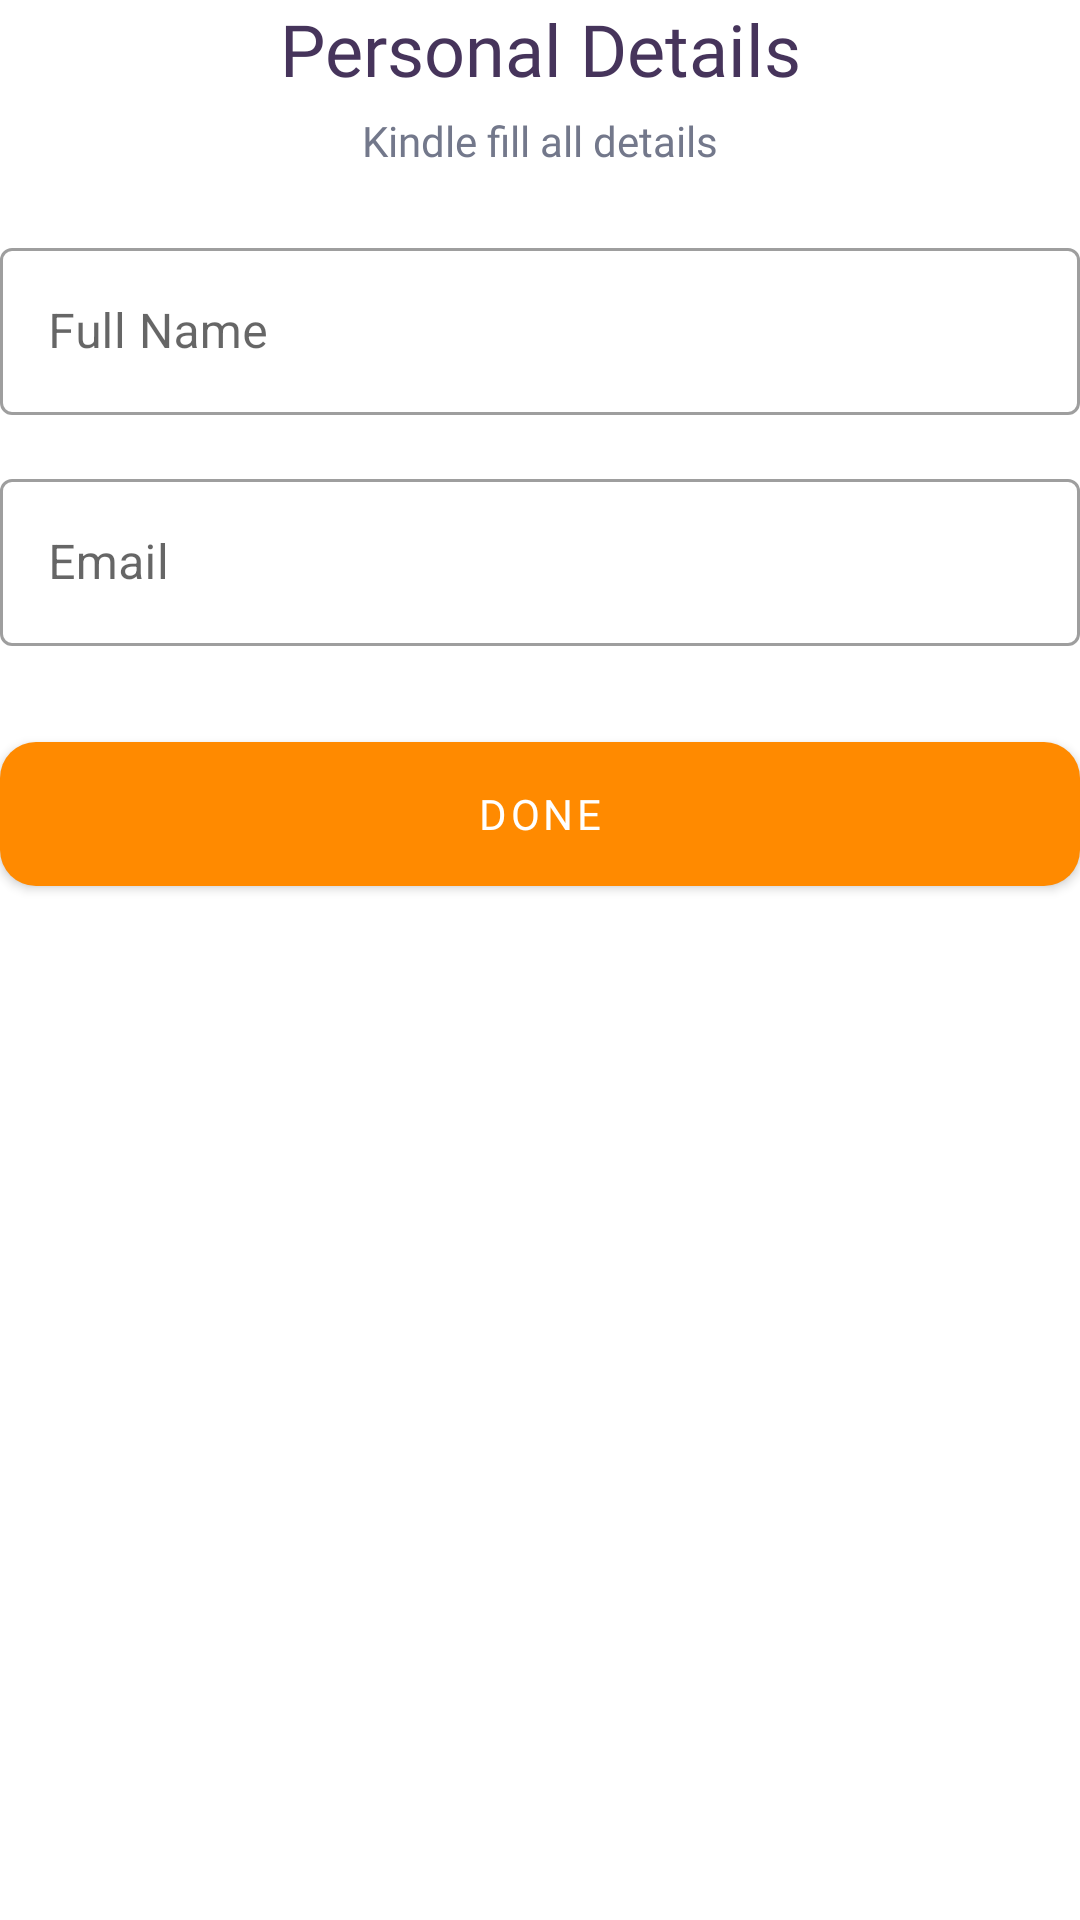

Android layout source for this screen:
<!-- AndroidManifest.xml: application theme Theme.Washer -->
<!-- res/layout/fragment_user_detail.xml -->
<?xml version="1.0" encoding="utf-8"?>
<LinearLayout xmlns:android="http://schemas.android.com/apk/res/android"
    xmlns:app="http://schemas.android.com/apk/res-auto"
    xmlns:tools="http://schemas.android.com/tools"
    android:layout_width="match_parent"
    android:layout_height="match_parent"
    android:layout_margin="16dp"
    android:orientation="vertical"
    tools:context=".UserDetailFragment">

    <TextView
        android:layout_width="match_parent"
        android:layout_height="wrap_content"
        android:fontFamily="@font/rubik_black"
        android:gravity="center_horizontal"
        android:text="Personal Details"
        android:textColor="@color/purple"
        android:textSize="24dp" />

    <TextView
        android:layout_width="match_parent"
        android:layout_height="wrap_content"
        android:text="Kindle fill all details"
        android:fontFamily="@font/rubik_bold"
        android:textColor="@color/purple_light"
        android:gravity="center_horizontal"
        android:padding="5dp"/>


    <com.google.android.material.textfield.TextInputLayout
        style="@style/Widget.MaterialComponents.TextInputLayout.OutlinedBox"
        android:layout_width="match_parent"
        android:layout_height="wrap_content"
        android:id="@+id/inputFullName"
        android:layout_marginTop="16dp"
        android:hint="Full Name">

        <com.google.android.material.textfield.TextInputEditText
            android:layout_width="match_parent"
            android:layout_height="wrap_content"
            android:inputType="text"/>

    </com.google.android.material.textfield.TextInputLayout>

    <com.google.android.material.textfield.TextInputLayout
        style="@style/Widget.MaterialComponents.TextInputLayout.OutlinedBox"
        android:layout_width="match_parent"
        android:layout_height="wrap_content"
        android:layout_marginTop="16dp"
        android:id="@+id/inputEmail"
        android:hint="Email">

        <com.google.android.material.textfield.TextInputEditText
            android:layout_width="match_parent"
            android:layout_height="wrap_content"
            android:inputType="textEmailAddress" />

    </com.google.android.material.textfield.TextInputLayout>


        <ProgressBar
            android:layout_width="match_parent"
            android:layout_height="wrap_content"
            android:visibility="gone"
            android:layout_marginTop="16dp"/>


    <com.google.android.material.button.MaterialButton
        android:id="@+id/doneBtn"
        android:layout_width="match_parent"
        android:layout_height="wrap_content"
        android:layout_marginTop="32dp"
        android:background="@drawable/btn_background"
        android:fontFamily="@font/rubik_bold"
        android:text="done"
        app:backgroundTint="@color/yellow" />

</LinearLayout>
<!-- resources referenced by this layout -->
<resources>
  <color name="purple"> #46345B</color>
  <color name="purple_light">#73788B</color>
  <color name="yellow">#FF8A00</color>
  <!-- drawable btn_background (drawable) -->
  <?xml version="1.0" encoding="utf-8"?>
  <shape xmlns:android="http://schemas.android.com/apk/res/android"
      android:shape="rectangle">
      <solid android:color="@color/yellow"/>
      <corners android:radius="12dp"/>
  
  
  </shape>
  <style name="Theme.Washer" parent="Theme.MaterialComponents.Light.NoActionBar">
          
          <item name="colorPrimary">@color/green</item>
          <item name="colorPrimaryVariant">@color/green</item>
          <item name="colorOnPrimary">@color/white</item>
          
          
          <item name="android:statusBarColor" tools:targetApi="l">?attr/colorPrimaryVariant</item>
          
      </style>
  <color name="green"> #38b6FF</color>
  <color name="white">#FFFFFFFF</color>
</resources>
